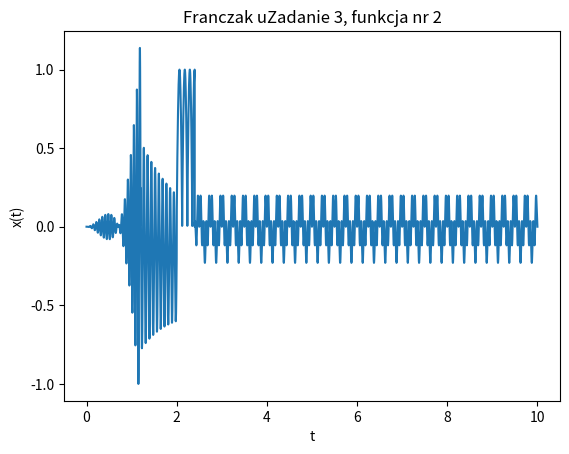

Write the Python code that produced this figure.
import numpy as np
import matplotlib.pyplot as plot

tc = 10       # czas calkowity w sekundach
fs = 8000     # czestotliwosc/okres próbkowania HZ ile probek na sekunde
N  = tc * fs  # liczba probek przypadajacych na caly sygnal
fi = 0        # faza sygnalu
ts = 1/fs     # okres probkowania
f  = 5

t = np.arange(0, tc, ts) #Wygenerowane probki
u = []

# Tabela 3 funkcja 3
for time in t:
    if time < 1.2 and time >= 0:
        u.append((-(time * time) + 0.5) * np.sin(30 * np.pi * time) * np.log2(time * time + 1))

    elif time < 2 and time >=1.2:
        u.append((1/time) * 0.8 * np.sin(24 * np.pi * time) - 0.1 * time)
    elif time < 2.4 and time >= 2:
        u.append(np.abs(np.sin(2 * np.pi * time * time)) ** 0.8)
    else:
        u.append(0.23 * np.sin(20 * np.pi * time) * np.sin(12 * np.pi * time))

plot.xlabel("t")
plot.ylabel("x(t)")
plot.title("Franczak uZadanie 3, funkcja nr 2")
plot.plot(t, u)
plot.show()

